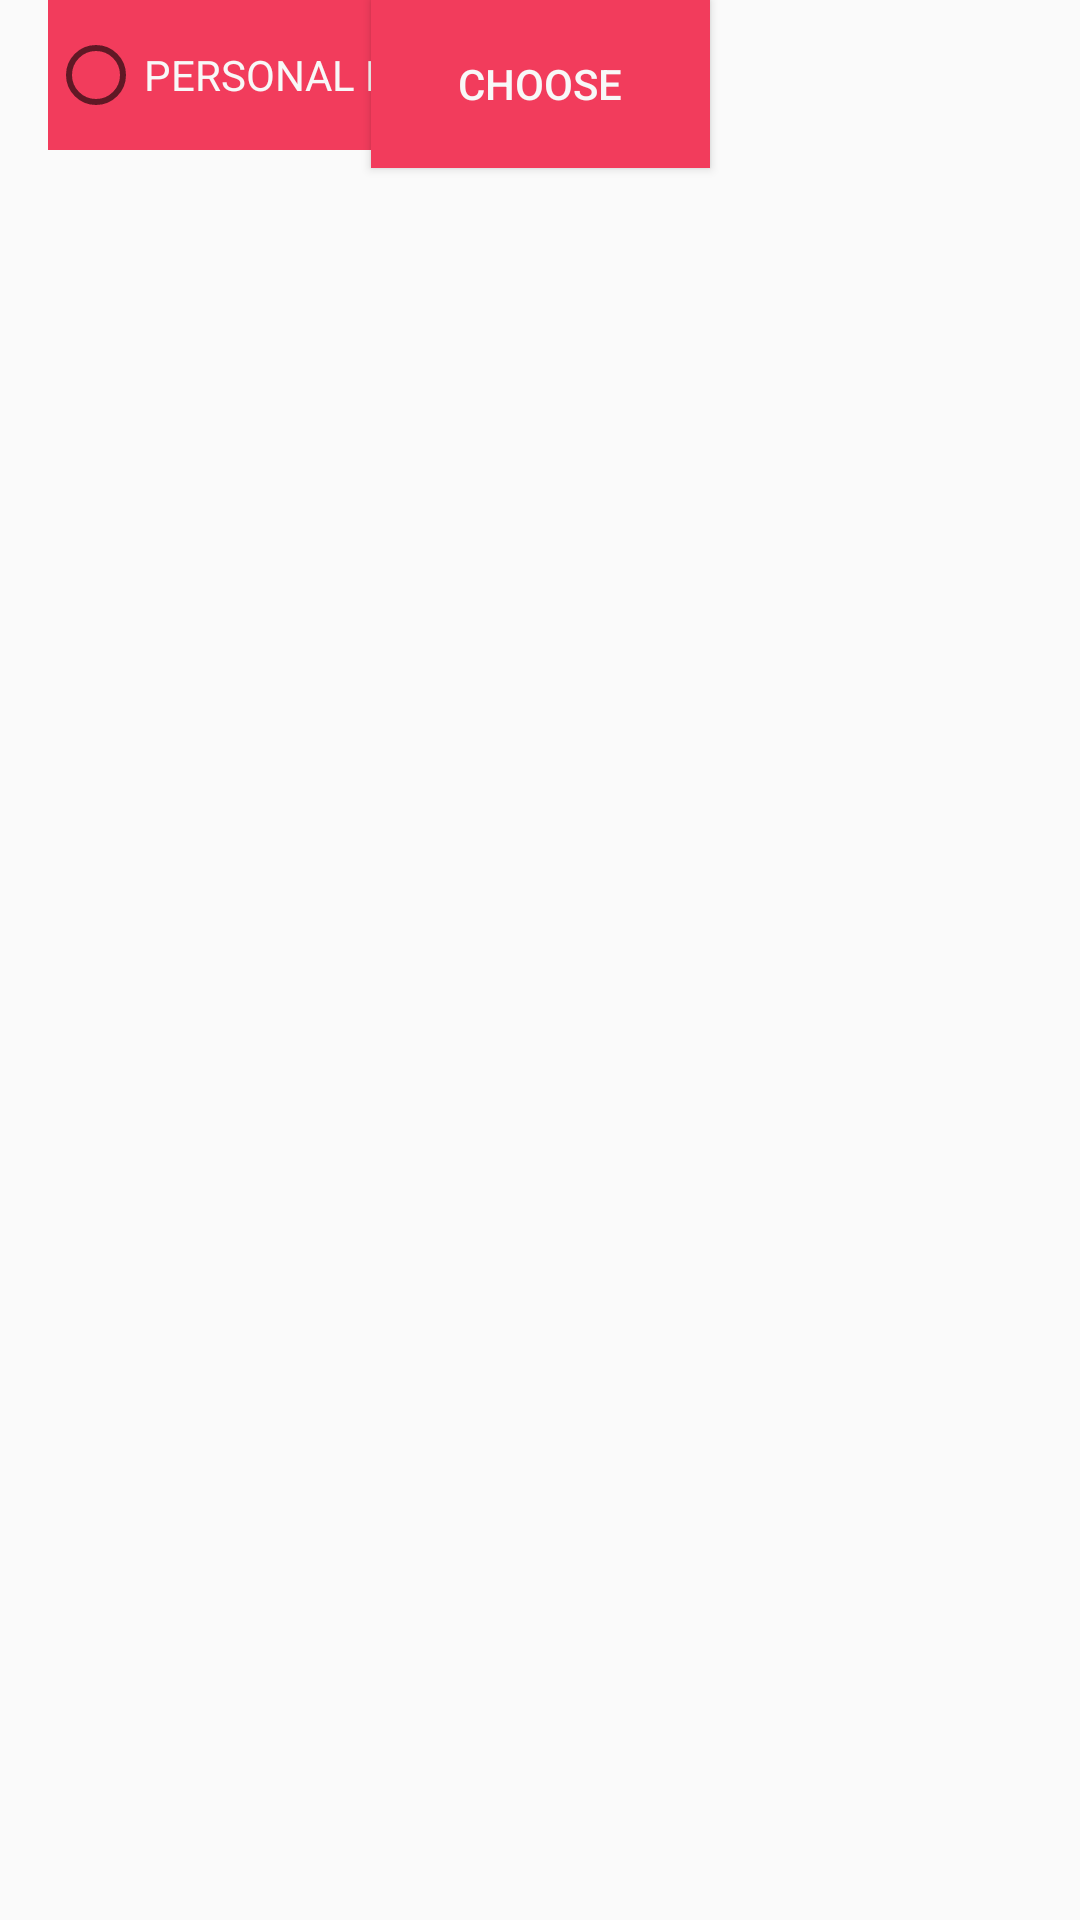

This screen was rendered from an Android layout file. Write that file and the resources it references.
<!-- AndroidManifest.xml: application theme Theme.AppCompat.Light -->
<!-- res/layout/promociones.xml -->
<?xml version="1.0" encoding="utf-8"?>
<androidx.constraintlayout.widget.ConstraintLayout xmlns:android="http://schemas.android.com/apk/res/android"
    xmlns:app="http://schemas.android.com/apk/res-auto"
    xmlns:tools="http://schemas.android.com/tools"
    android:layout_width="match_parent"
    android:layout_height="match_parent"
    tools:context=".Promociones">

    <RadioGroup
        android:id="@+id/category_radio_group"
        android:layout_width="match_parent"
        android:layout_height="wrap_content"
        android:orientation="vertical"
        tools:ignore="MissingConstraints">

    </RadioGroup>

    <Button
        android:id="@+id/search_button"
        android:layout_width="113dp"
        android:layout_height="56dp"
        android:background="#F23C5C"
        android:backgroundTint="#F23C5C"
        android:text="@string/choose"
        android:textColor="#F8F8F8"
        app:layout_constraintEnd_toEndOf="parent"
        app:layout_constraintStart_toStartOf="parent"
        tools:ignore="MissingConstraints,TextContrastCheck,SpeakableTextPresentCheck"
        tools:layout_editor_absoluteY="476dp" />

    <RadioButton
        android:id="@+id/kitchen_cleaning_radio_button"
        android:layout_width="188dp"
        android:layout_height="44dp"
        android:layout_marginStart="16dp"
        android:background="#F23C5C"
        android:backgroundTint="#F23C5C"
        android:text="@string/kitchen_cleaning2x1"
        android:textColor="#F8F8F8"
        app:layout_constraintStart_toStartOf="parent"
        tools:ignore="MissingConstraints,TouchTargetSizeCheck,TextContrastCheck,TextSizeCheck,DuplicateSpeakableTextCheck"
        tools:layout_editor_absoluteY="347dp" />

    <RadioButton
        android:id="@+id/house_cleaning_radio_button"
        android:layout_width="185dp"
        android:layout_height="47dp"
        android:layout_marginStart="16dp"
        android:background="#F23C5C"
        android:backgroundTint="#F23C5C"
        android:text="@string/cleaning_house2x1"
        android:textColor="#F8F8F8"
        app:layout_constraintStart_toStartOf="parent"
        tools:ignore="MissingConstraints,TouchTargetSizeCheck,TextContrastCheck,TextSizeCheck"
        tools:layout_editor_absoluteY="211dp" />

    <RadioButton
        android:id="@+id/personal_care_radio_button"
        android:layout_width="195dp"
        android:layout_height="50dp"
        android:layout_marginStart="16dp"
        android:background="#F23C5C"
        android:backgroundTint="#F23C5C"
        android:text="@string/personal_hygiene2x1"
        android:textColor="#F8F8F8"
        app:layout_constraintStart_toStartOf="parent"
        tools:ignore="MissingConstraints,TouchTargetSizeCheck,TextContrastCheck,TextSizeCheck"
        tools:layout_editor_absoluteY="66dp" />


</androidx.constraintlayout.widget.ConstraintLayout>
<!-- resources referenced by this layout -->
<resources>
  <string name="choose">CHOOSE</string>
  <string name="cleaning_house2x1">CLEANING HOUSE2x1</string>
  <string name="kitchen_cleaning2x1">KITCHEN CLEANING2x1</string>
  <string name="personal_hygiene2x1">PERSONAL HYGIENE2x1</string>
</resources>
